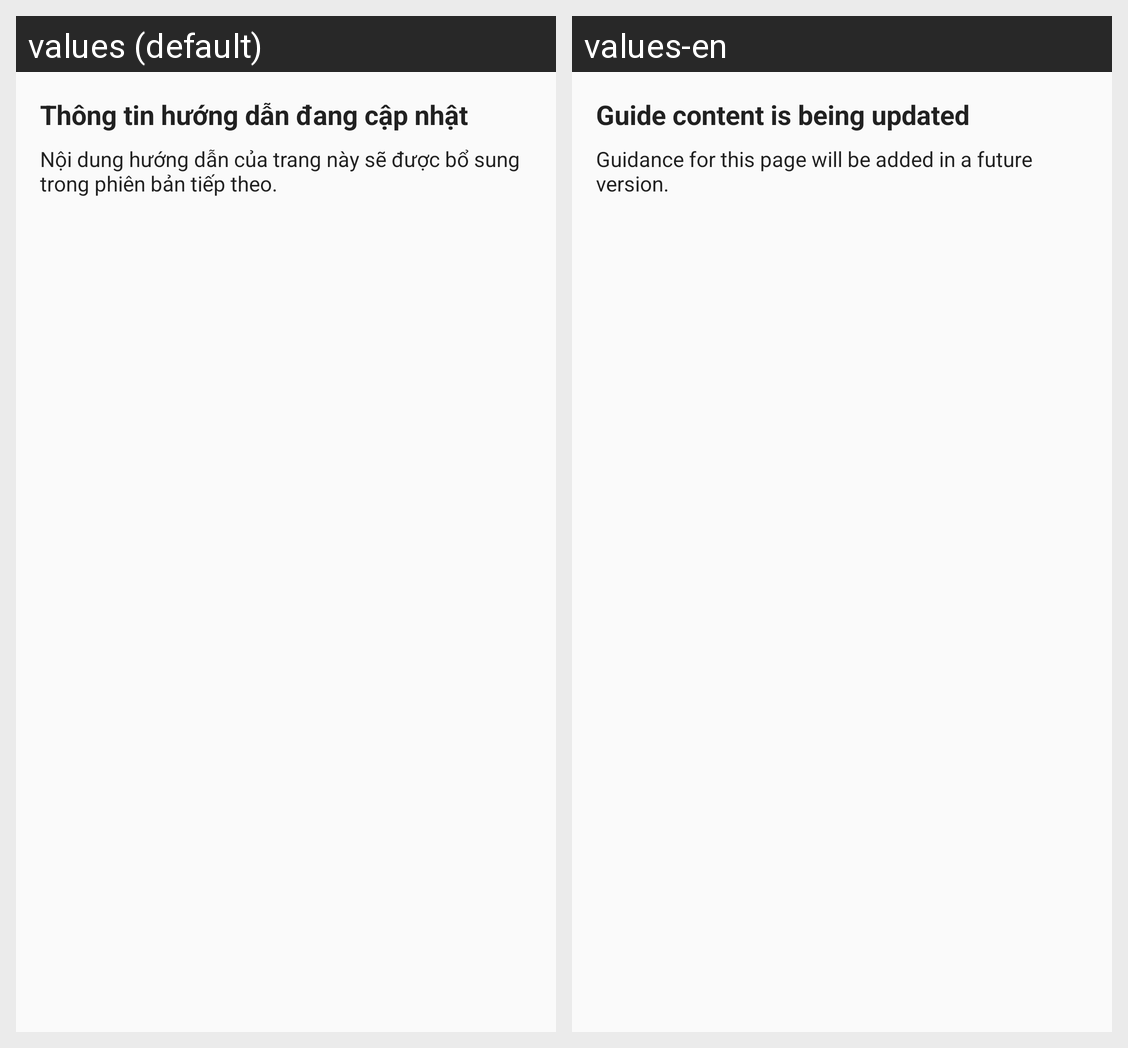

For this localized Android screen grid, give each drawn string resource with its value in every locale shown.
Android screen res/layout/guide_default_updating.xml rendered under 2 locales, left to right: values (default), values-en. Device: Nexus 5 (rendered at 1080×1920; each locale shown at half size, 540×960, under a caption strip naming it); theme Theme.EasyMoney.
Strings drawn on this screen, with the default value and each locale's value (text and hints the layout hard-codes, and strings that could not be matched under every locale, appear in the picture but are not listed):

guide_default_updating_title
  values: Thông tin hướng dẫn đang cập nhật
  values-en: Guide content is being updated

guide_default_updating_message
  values: Nội dung hướng dẫn của trang này sẽ được bổ sung trong phiên bản tiếp theo.
  values-en: Guidance for this page will be added in a future version.
